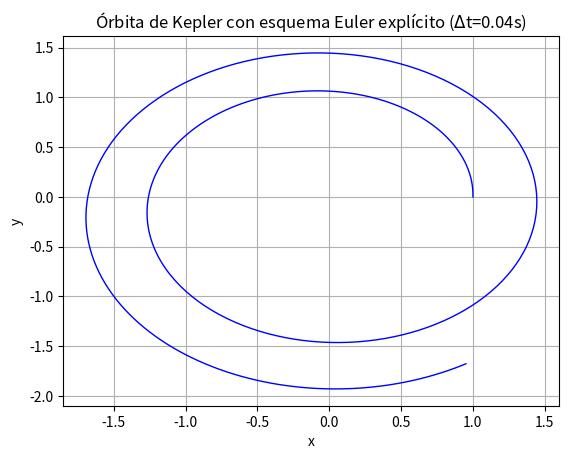

Reproduce this figure in Python.
from numpy import zeros, transpose
##########################################################
#                         DATOS                          #
##########################################################
# Condición inicial de posición
x0 = 1
y0 = 0
# Condición inicial de velocidad
vx0 = 0
vy0 = 1
# Instantes inicial y final
t0 = 0
tf = 20
# Número de intervalos en la malla temporal
N = 500

##########################################################
#                        CÓDIGO                          #
##########################################################
# Función: problema de Kepler
def Kepler(U): 
    x, y, x_dot, y_dot = U

    F1 = x_dot
    F2 = y_dot
    F3 = -x /(x**2+y**2)**(3/2)
    F4 = -y /(x**2+y**2)**(3/2)

    return [F1,F2,F3,F4]

# Función: esquema Euler explícito
def Euler(U0,N,dt): 
    U=zeros((len(U0),N+1))
    U[:,0]=U0
    
    i=0
    for i in range(0,N,1):
        # print("------------------------i=", i)
        U[:,i+1]= U[:,i] + transpose(Kepler(U[:,i]))*dt
        # print("U=", U)
        i=+1
    return U

# Paso temporal
dt = (tf-t0)/N
# Solución en el instante inicial
U0 = [x0,y0,vx0,vy0]
# Solución numérica con el esquema Euler explícito
sol_euler = Euler(U0,N,dt)
x_sol = sol_euler[0,:]
y_sol = sol_euler[1,:]

##########################################################
#                        GRÁFICA                         #
##########################################################
import matplotlib.pyplot as plt
plt.plot(x_sol, y_sol, 'b', lw = 1.0)
plt.xlabel('x')
plt.ylabel('y')
plt.title(r'Órbita de Kepler con esquema Euler explícito ($\Delta$t={}s)'.format(dt))
plt.grid()
plt.show()